Run: headless pygame with SDL's dummy video driver; simulated clock (each Clock.tick advances the game by its frame time, no real sleeping); random seed 0; keys injected as events and as key.get_pressed() state; no mouse input.
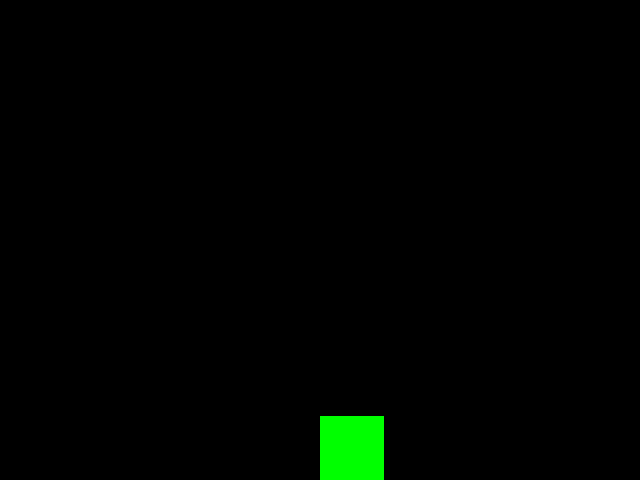
Frame 1 of 4 · flips 1–60 · no input
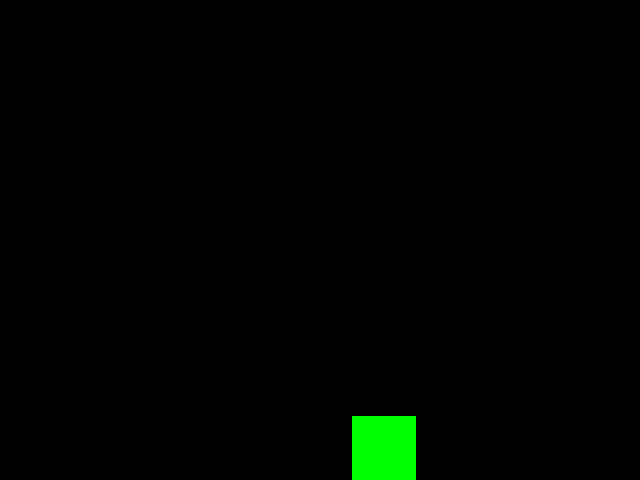
Frame 2 of 4 · flips 61–180 · tapped SPACE, RETURN · held RIGHT (→), D
Frame 3 of 4 · flips 181–300 · held DOWN (↓), S · screen unchanged from frame 2, image omitted
Frame 4 of 4 · flips 301–420 · held LEFT (←), A, UP (↑), W · screen same as frame 1, image omitted

The pygame program that drew these frames:

import pygame

TAMANHO = (640, 480)
LARGURA, ALTURA = TAMANHO
tela = None

tamanho_nave = 64

x = LARGURA // 2
y = ALTURA - tamanho_nave

def inicio():
    global tela
    tela = pygame.display.set_mode(TAMANHO)

def atualiza(evento):
    global x, y
    if evento.key == pygame.K_LEFT and x > 0:
        x -= tamanho_nave // 2
    elif evento.key == pygame.K_RIGHT and x < (LARGURA - tamanho_nave):
        x += tamanho_nave // 2

def desenha():
    global x, y, tamanho_nave
    tela.fill((0, 0, 0))
    pygame.draw.rect(tela, (0, 255, 0), (x, y, tamanho_nave, tamanho_nave))

def principal():

    fim_de_jogo = False
    while not fim_de_jogo:
        desenha()

        for evento in pygame.event.get():
            if evento.type == pygame.QUIT or evento.type == pygame.KEYDOWN and evento.key == pygame.K_ESCAPE:
                fim_de_jogo = True
            if evento.type == pygame.KEYDOWN:
                atualiza(evento)

        pygame.display.flip()
        pygame.event.pump()
        pygame.time.delay(30)

inicio()
principal()
pygame.quit()
